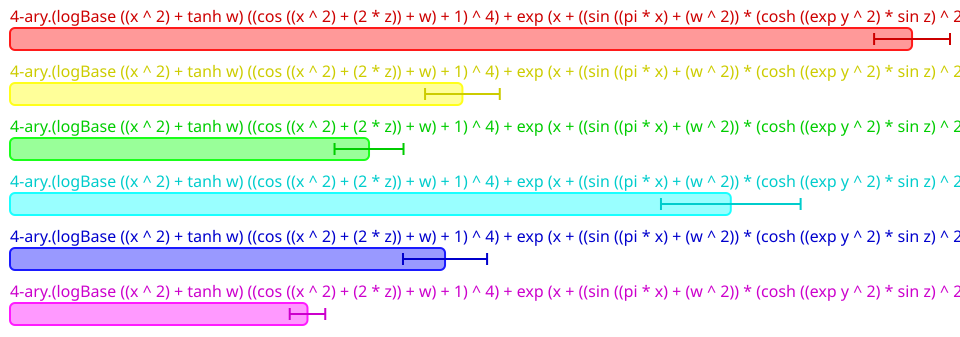

The data file committed next to this chart (first rows):
Name, Mean (ps), 2*Stdev (ps), Allocated, Copied, Peak Memory
All.4-ary.(logBase ((x ^ 2) + tanh w) ((…, 17168740, 722266, 27682, 4, 35651584
All.4-ary.(logBase ((x ^ 2) + tanh w) ((…, 8610849, 710976, 16232, 2, 35651584
All.4-ary.(logBase ((x ^ 2) + tanh w) ((…, 6833374, 656408, 11358, 0, 35651584
All.4-ary.(logBase ((x ^ 2) + tanh w) ((…, 13718808, 1329062, 32420, 4, 35651584
All.4-ary.(logBase ((x ^ 2) + tanh w) ((…, 8280039, 800332, 24243, 1, 35651584
All.4-ary.(logBase ((x ^ 2) + tanh w) ((…, 5662126, 338074, 21775, 1, 35651584
